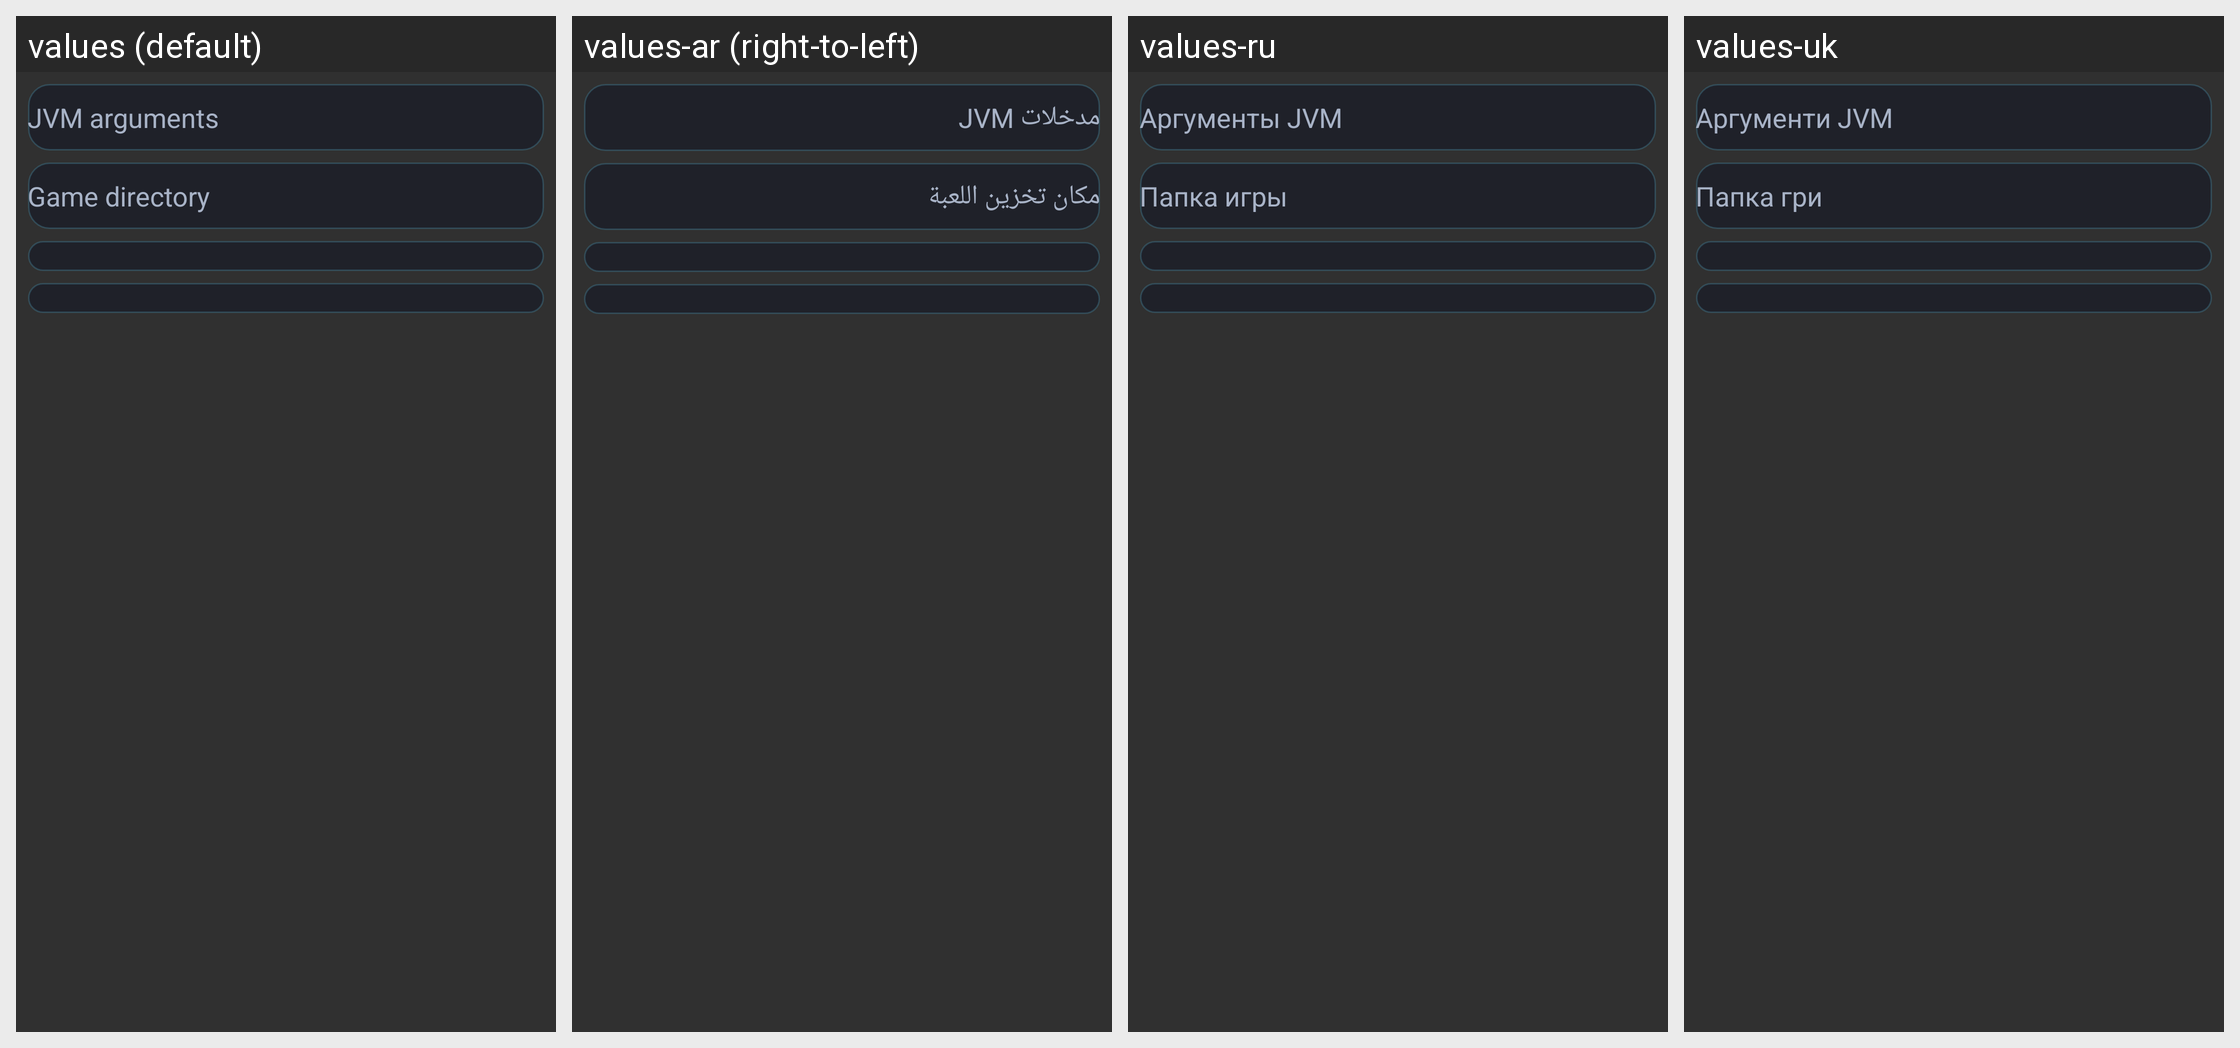

Translations of the strings shown on this Android screen, per locale in the grid:
Android screen res/layout/dialog_per_version_control.xml rendered under 4 locales, left to right: values (default), values-ar (right-to-left), values-ru, values-uk. Device: Nexus 5 (rendered at 1080×1920; each locale shown at half size, 540×960, under a caption strip naming it); theme AppTheme.
Other locales in the repository, not shown: values-af, values-az-rAZ, values-ba, values-bn-rBD, values-ca, values-cs, values-da, values-de, values-el, values-en-rGB, values-es, values-et-rEE, values-fi, values-fil, values-fr, values-hi, values-hu, values-in, values-it, values-iw, values-ja, values-kk, values-ko, values-la, values-lol-rAA, values-lt, values-mn-rMN, values-ms, values-nl, values-no, values-pl, values-pt, values-pt-rBR, values-ro, values-rpr, values-sk-rSK, values-sr, values-sv, values-th, values-tr, values-tt, values-vi, values-zh-rCN, values-zh-rTW.
Strings drawn on this screen, with the default value and each locale's value (text and hints the layout hard-codes, and strings that could not be matched under every locale, appear in the picture but are not listed):

pvc_jvmArgs
  values: JVM arguments
  values-ar: مدخلات JVM
  values-ru: Аргументы JVM
  values-uk: Аргументи JVM

pvc_gameDirectory
  values: Game directory
  values-ar: مكان تخزين اللعبة
  values-ru: Папка игры
  values-uk: Папка гри
